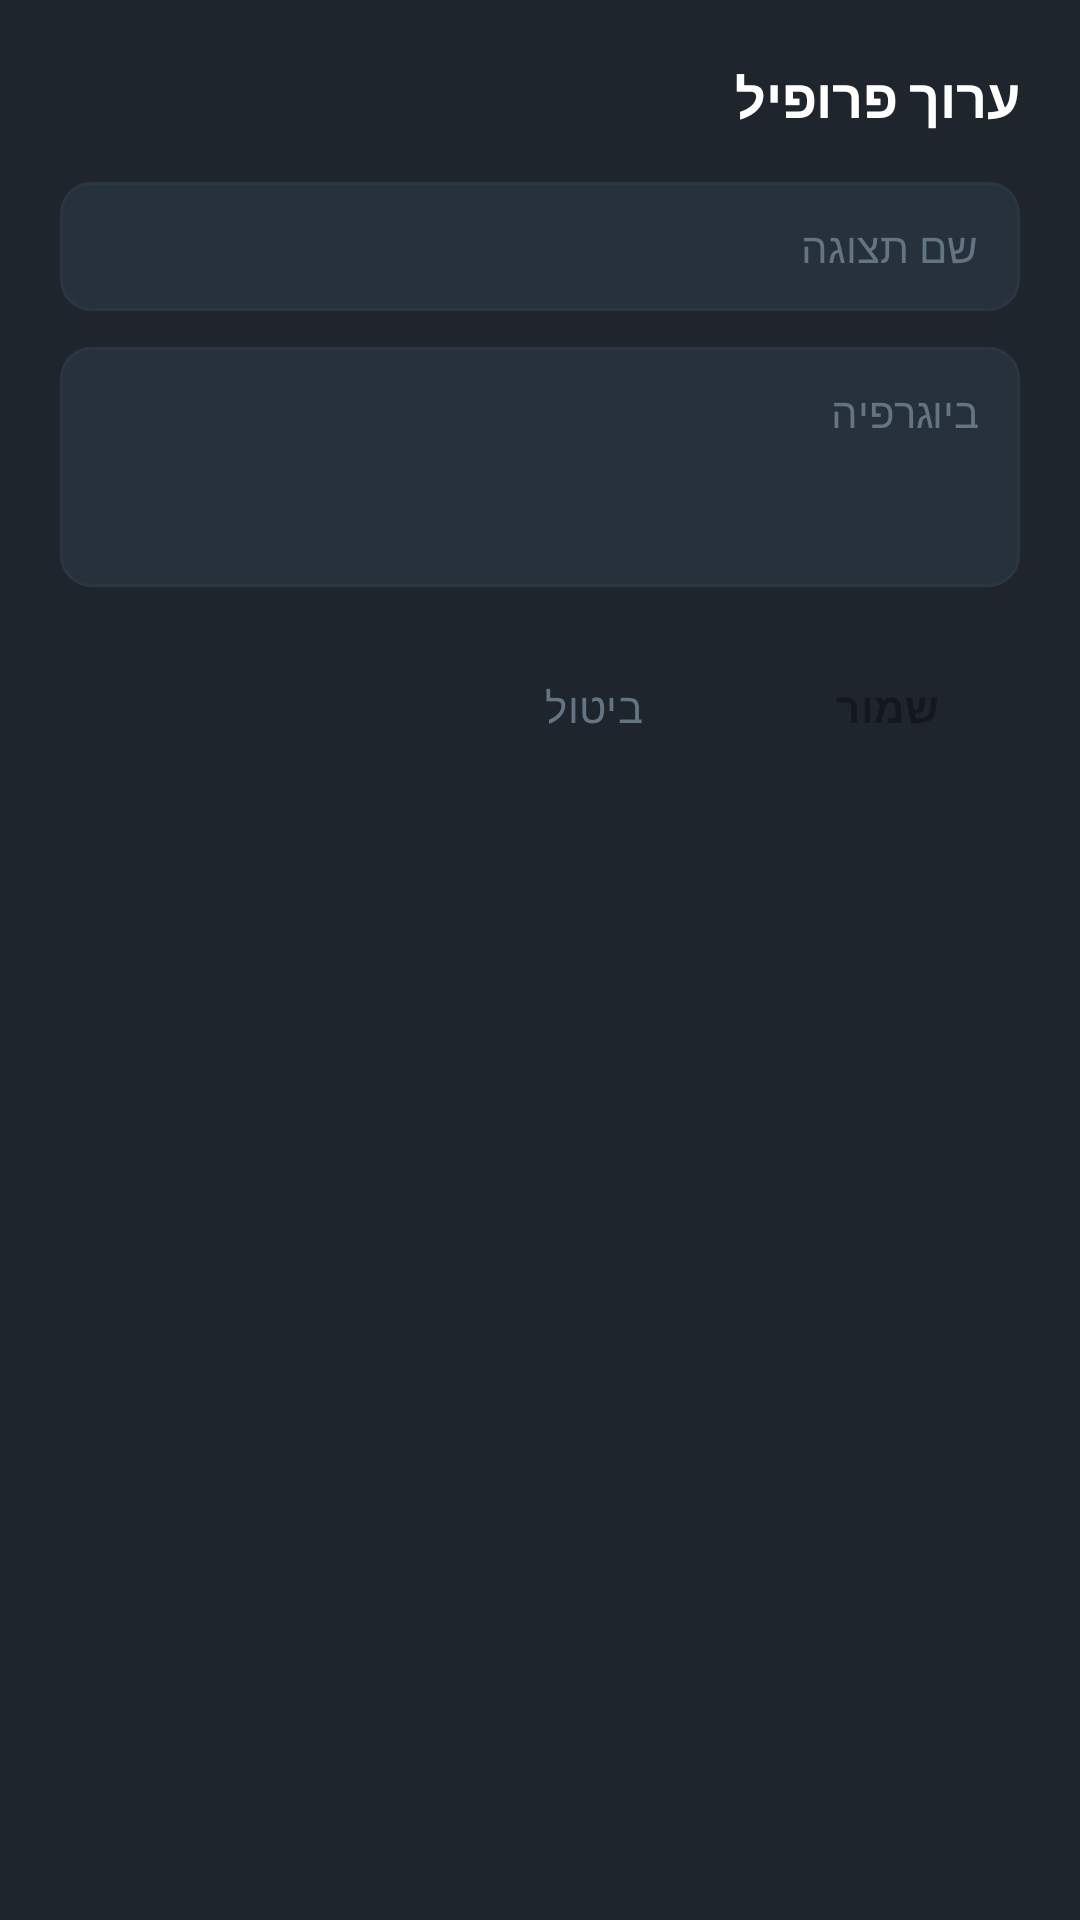

This screen was rendered from an Android layout file. Write that file and the resources it references.
<!-- AndroidManifest.xml: application theme Theme.Sonora -->
<!-- res/layout/dialog_edit_profile.xml -->
<?xml version="1.0" encoding="utf-8"?>
<LinearLayout xmlns:android="http://schemas.android.com/apk/res/android"
    android:layout_width="match_parent"
    android:layout_height="wrap_content"
    android:background="@color/bg_card"
    android:orientation="vertical"
    android:padding="20dp">

    <TextView
        android:layout_width="match_parent"
        android:layout_height="wrap_content"
        android:textColor="@color/text_primary"
        android:textSize="18sp"
        android:textStyle="bold"
        android:text="@string/edit_profile" />

    <EditText
        android:id="@+id/etEditDisplayName"
        android:layout_width="match_parent"
        android:layout_height="wrap_content"
        android:layout_marginTop="16dp"
        android:background="@drawable/bg_edit_text"
        android:hint="@string/display_name"
        android:inputType="textPersonName"
        android:textColor="@color/text_primary"
        android:textColorHint="@color/text_muted"
        android:textSize="14sp" />

    <EditText
        android:id="@+id/etEditBio"
        android:layout_width="match_parent"
        android:layout_height="80dp"
        android:layout_marginTop="12dp"
        android:background="@drawable/bg_edit_text"
        android:gravity="top|start"
        android:hint="@string/bio"
        android:inputType="textMultiLine"
        android:textColor="@color/text_primary"
        android:textColorHint="@color/text_muted"
        android:textSize="14sp" />

    <LinearLayout
        android:layout_width="match_parent"
        android:layout_height="wrap_content"
        android:layout_marginTop="16dp"
        android:gravity="end"
        android:orientation="horizontal">

        <Button
            android:id="@+id/btnCancelEditProfile"
            style="@style/Widget.Material3.Button.TextButton"
            android:layout_width="wrap_content"
            android:layout_height="wrap_content"
            android:textColor="@color/text_muted"
            android:text="@string/cancel" />

        <Button
            android:id="@+id/btnSaveProfile"
            style="@style/SonoraPrimaryButton"
            android:layout_width="wrap_content"
            android:layout_height="wrap_content"
            android:layout_marginStart="10dp"
            android:text="@string/save" />
    </LinearLayout>
</LinearLayout>
<!-- resources referenced by this layout -->
<resources>
  <color name="bg_card">#1E252D</color>
  <color name="text_muted">#637583</color>
  <color name="text_primary">#FFFFFF</color>
  <!-- drawable bg_edit_text (drawable) -->
  <?xml version="1.0" encoding="utf-8"?>
  <shape xmlns:android="http://schemas.android.com/apk/res/android"
      android:shape="rectangle">
      <corners android:radius="10dp" />
      <solid android:color="@color/bg_card_elevated" />
      <stroke
          android:width="1dp"
          android:color="@color/divider_color" />
      <padding
          android:left="14dp"
          android:top="12dp"
          android:right="14dp"
          android:bottom="12dp" />
  </shape>
  <string name="bio">ביוגרפיה</string>
  <string name="cancel">ביטול</string>
  <string name="display_name">שם תצוגה</string>
  <string name="edit_profile">ערוך פרופיל</string>
  <string name="save">שמור</string>
  <style name="SonoraPrimaryButton" parent="Widget.Material3.Button">
          <item name="backgroundTint">@color/color_primary</item>
          <item name="android:textColor">@color/text_dark</item>
          <item name="android:textStyle">bold</item>
          <item name="cornerRadius">10dp</item>
      </style>
  <style name="Theme.Sonora" parent="Base.Theme.Sonora" />
  <color name="bg_card_elevated">#27313B</color>
  <color name="divider_color">#2C3642</color>
  <color name="color_primary">#00E054</color>
  <color name="text_dark">#14181C</color>
  <style name="Base.Theme.Sonora" parent="Theme.Material3.Dark.NoActionBar">
          <item name="colorPrimary">@color/color_primary</item>
          <item name="colorPrimaryVariant">@color/color_primary_variant</item>
          <item name="colorSecondary">@color/color_star</item>
          <item name="android:windowBackground">@color/bg_main</item>
          <item name="android:colorBackground">@color/bg_main</item>
          <item name="colorSurface">@color/bg_card</item>
          <item name="colorOnSurface">@color/text_primary</item>
          <item name="colorOnPrimary">@color/text_dark</item>
          <item name="android:textColorPrimary">@color/text_primary</item>
          <item name="android:textColorSecondary">@color/text_secondary</item>
          <item name="android:statusBarColor">@color/bg_main</item>
          <item name="android:navigationBarColor">@color/bg_bottom_nav</item>
      </style>
  <color name="color_primary_variant">#00B342</color>
  <color name="color_star">#FF8000</color>
  <color name="bg_main">#14181C</color>
  <color name="text_secondary">#9AB0C2</color>
  <color name="bg_bottom_nav">#12161A</color>
</resources>
